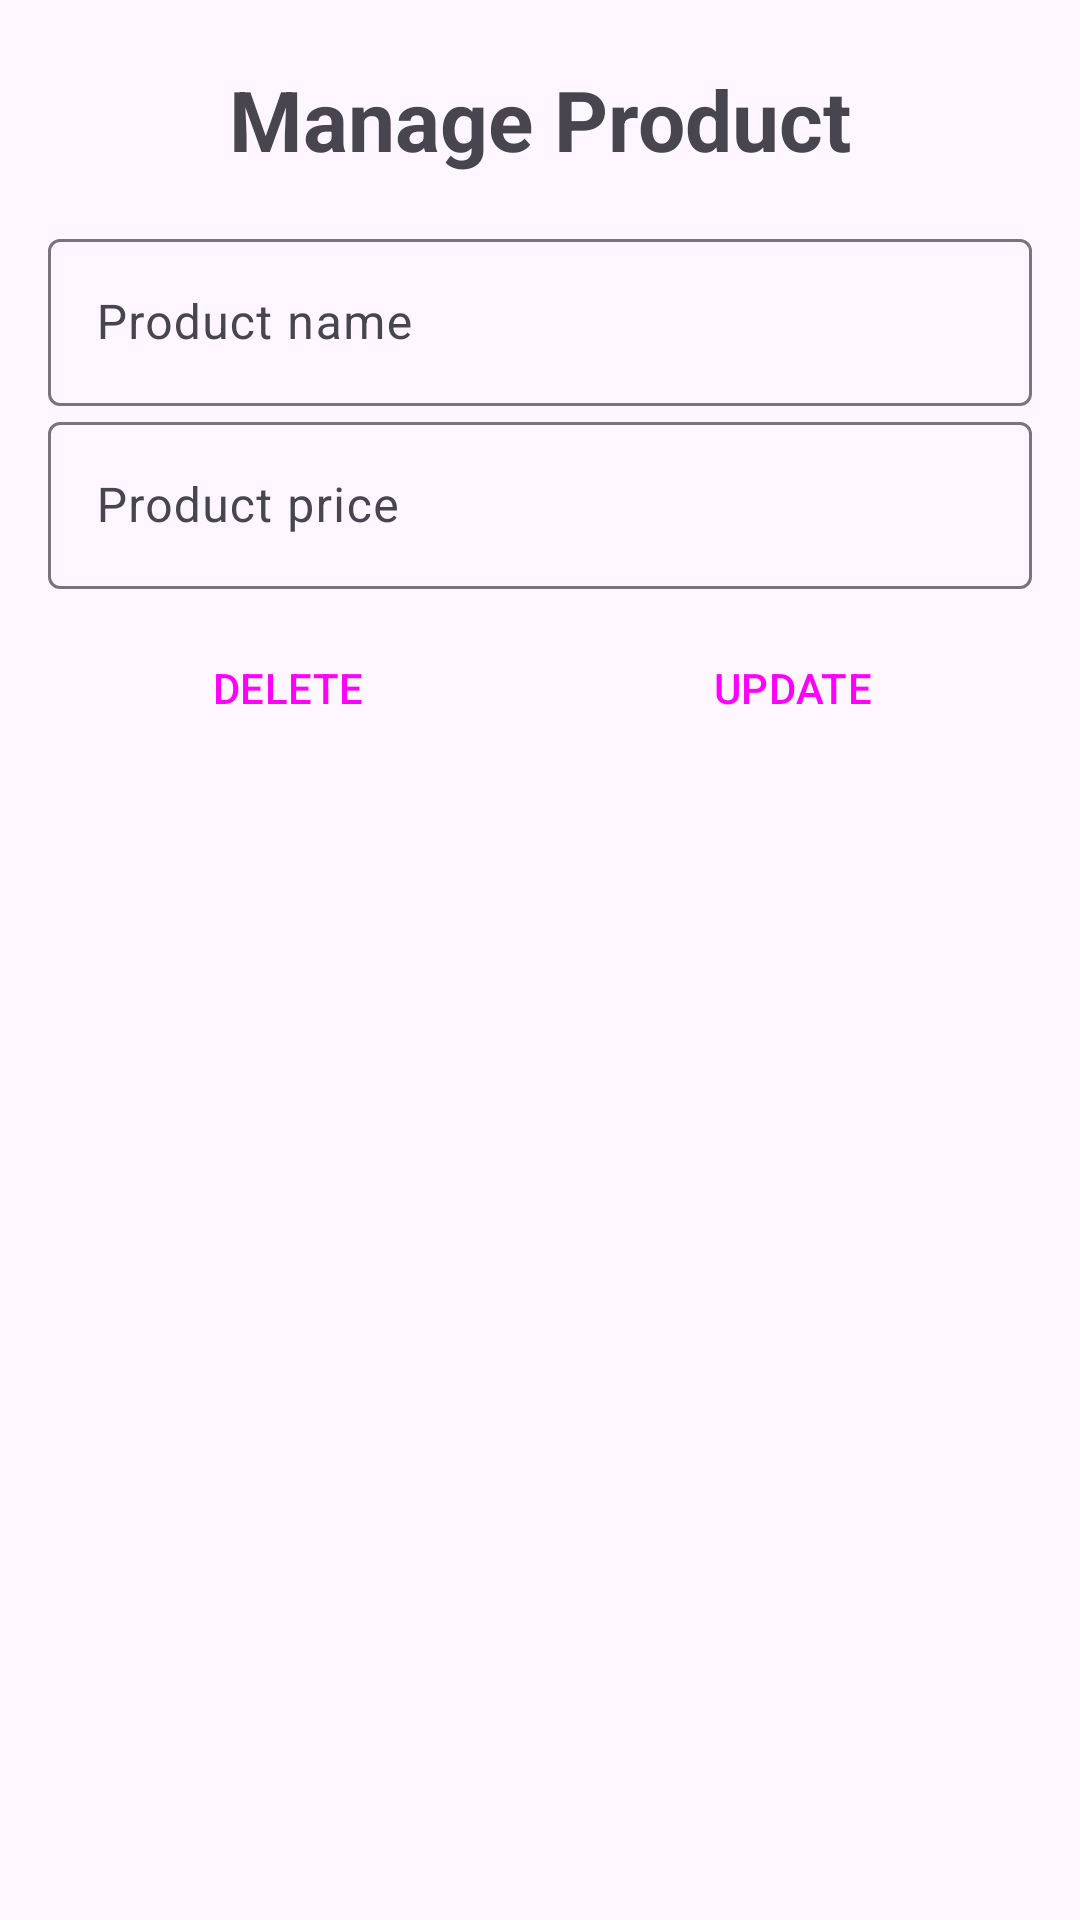

Layout XML and referenced resources for this Android screen:
<!-- AndroidManifest.xml: application theme Theme.RelamTP4 -->
<!-- res/layout/update_delete_product_dialog.xml -->
<?xml version="1.0" encoding="utf-8"?>
<LinearLayout xmlns:android="http://schemas.android.com/apk/res/android"
    xmlns:tools="http://schemas.android.com/tools"
    android:layout_width="match_parent"
    android:layout_height="match_parent"
    android:background="@drawable/add_product_dialog_bg"
    android:orientation="vertical"
    android:padding="16dp"
    tools:context=".MainActivity">

    <TextView
        android:id="@+id/contact_form_title"
        android:layout_width="wrap_content"
        android:layout_height="wrap_content"
        android:layout_gravity="center_horizontal"
        android:layout_marginTop="5dp"
        android:layout_marginBottom="16dp"
        android:text="Manage Product"
        android:textSize="28sp"
        android:textStyle="bold" />

    <com.google.android.material.textfield.TextInputLayout
        android:id="@+id/product_name_input_layout"
        android:layout_width="match_parent"
        android:layout_height="wrap_content"
        android:hint="Product name">

        <com.google.android.material.textfield.TextInputEditText
            android:id="@+id/product_name_input"
            android:layout_width="match_parent"
            android:layout_height="wrap_content"
            android:inputType="text" />

    </com.google.android.material.textfield.TextInputLayout>

    <com.google.android.material.textfield.TextInputLayout
        android:id="@+id/product_price_input_layout"
        android:layout_width="match_parent"
        android:layout_height="wrap_content"
        android:hint="Product price">

        <com.google.android.material.textfield.TextInputEditText
            android:id="@+id/product_price_input"
            android:layout_width="match_parent"
            android:layout_height="wrap_content"
            android:inputType="numberDecimal" />

    </com.google.android.material.textfield.TextInputLayout>

    <LinearLayout
        android:layout_width="match_parent"
        android:layout_height="wrap_content"
        android:orientation="horizontal"
        android:weightSum="2">

        <Button
            android:id="@+id/delete_product_button"
            style="@style/Widget.Material3.Button.ElevatedButton"
            android:layout_width="match_parent"
            android:layout_height="54dp"
            android:layout_marginVertical="6dp"
            android:layout_marginEnd="4dp"
            android:layout_weight="1"
            android:text="delete"
            android:textAllCaps="true" />

        <Button
            android:id="@+id/update_product_button"
            style="@style/Widget.Material3.Button.ElevatedButton"
            android:layout_width="match_parent"
            android:layout_height="54dp"
            android:layout_marginVertical="6dp"
            android:layout_marginStart="4dp"
            android:layout_weight="1"
            android:text="update"
            android:textAllCaps="true" />
    </LinearLayout>
</LinearLayout>
<!-- resources referenced by this layout -->
<resources>
  <!-- drawable add_product_dialog_bg (drawable) -->
  <?xml version="1.0" encoding="utf-8"?>
  <shape xmlns:android="http://schemas.android.com/apk/res/android">
      <corners android:radius="10dp" />
      <padding
          android:bottom="6dp"
          android:left="10dp"
          android:right="10dp"
          android:top="6dp" />
  </shape>
  <style name="Theme.RelamTP4" parent="Theme.Material3.DayNight.NoActionBar">
          
          <item name="colorPrimary">@color/purple_500</item>
          <item name="colorPrimaryVariant">@color/purple_700</item>
          <item name="colorOnPrimary">@color/white</item>
          
          <item name="colorSecondary">@color/teal_200</item>
          <item name="colorSecondaryVariant">@color/teal_700</item>
          <item name="colorOnSecondary">@color/black</item>
          
          <item name="android:statusBarColor">?attr/colorPrimaryVariant</item>
          
      </style>
  <!-- not gathered from this repository: default colours our renderer supplied (Android Studio template values) -->
  <color name="purple_500">#FF6200EE</color>
  <color name="purple_700">#FF3700B3</color>
  <color name="teal_200">#FF03DAC5</color>
  <color name="teal_700">#FF018786</color>
  <color name="black">#FF000000</color>
  <color name="white">#FFFFFFFF</color>
</resources>
